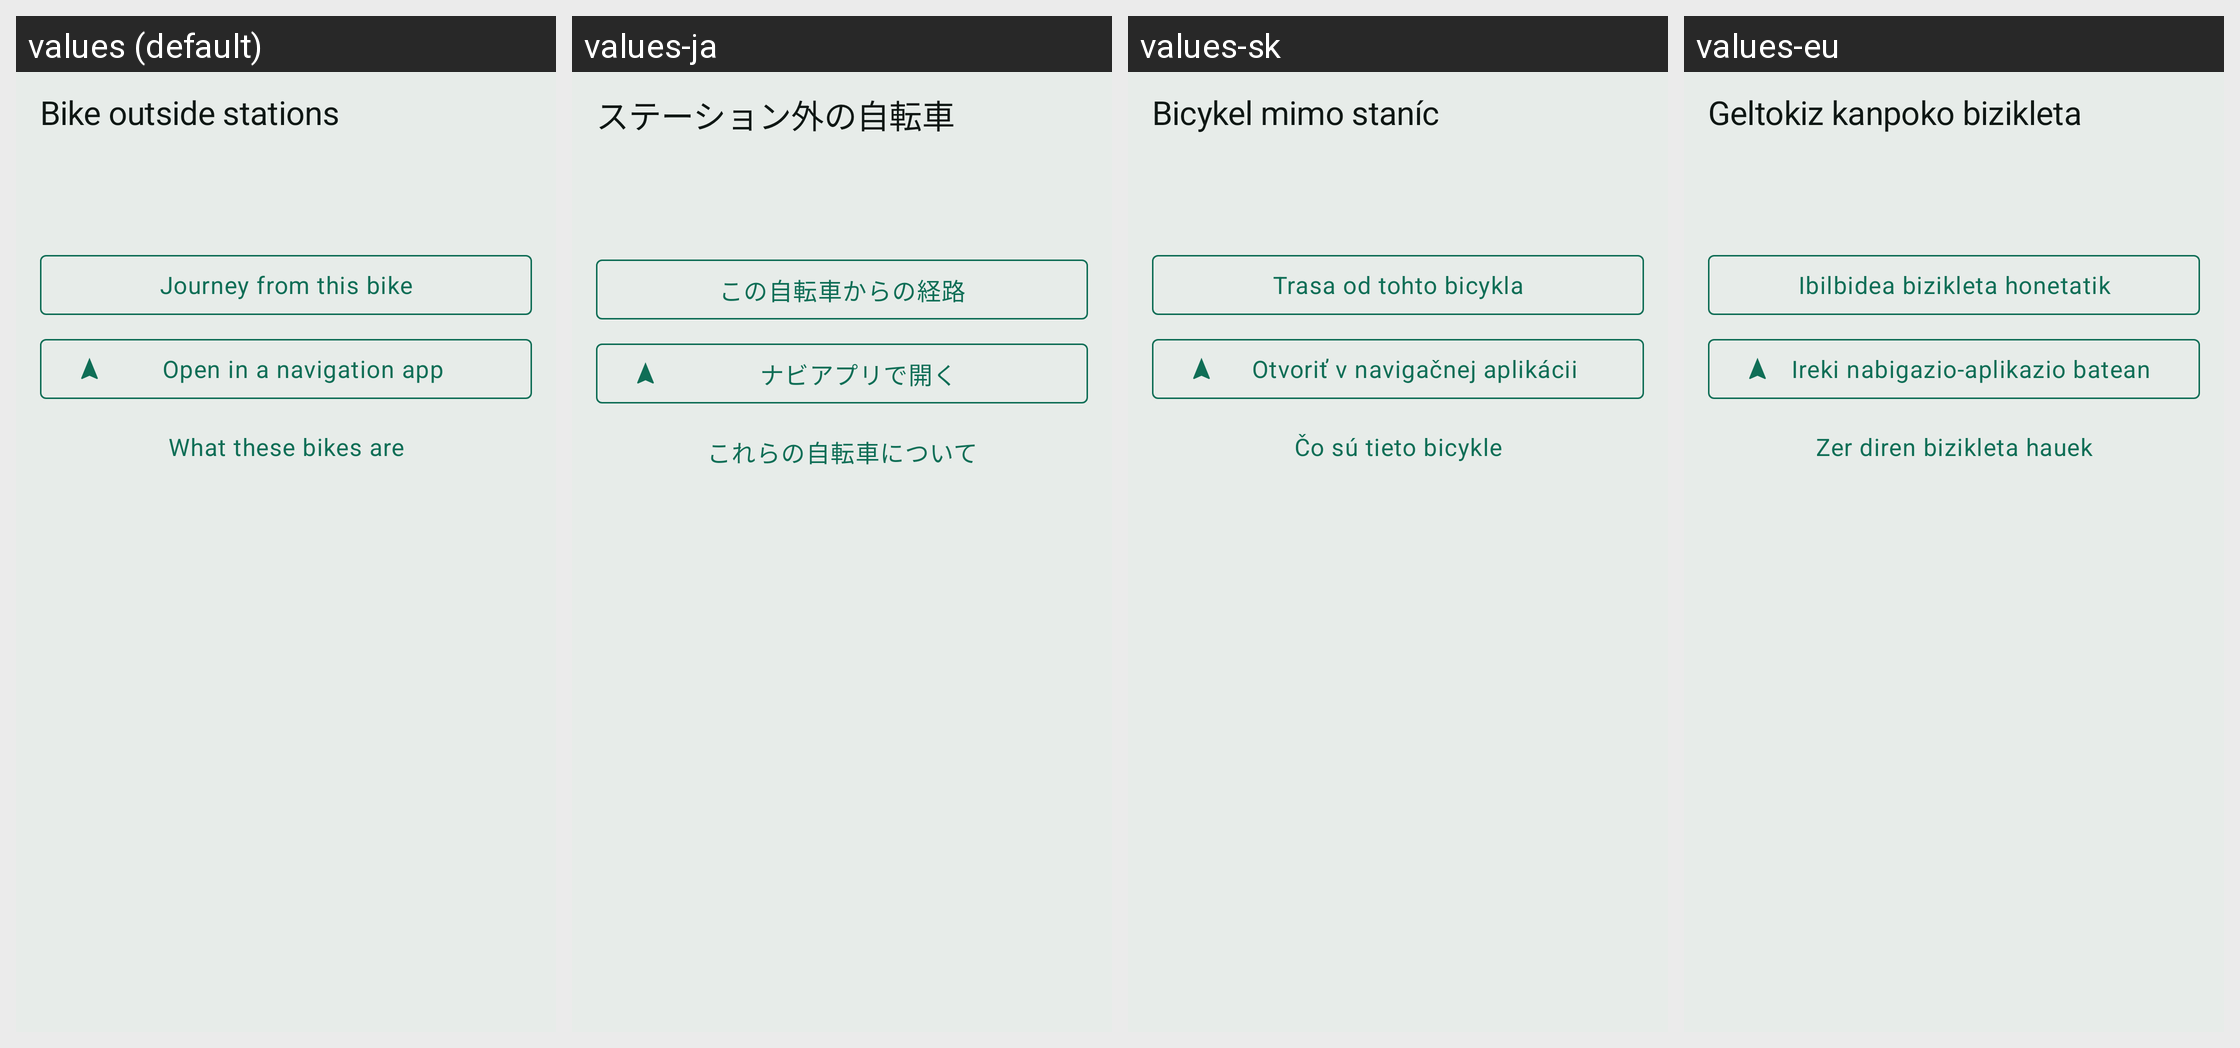

Here is an Android app screen in its default locale and in the app's own translations. Write out the translated-string differences for the strings that appear on this screen.
Android screen res/layout/sheet_street_bike.xml rendered under 4 locales, left to right: values (default), values-ja, values-sk, values-eu. Device: Nexus 5 (rendered at 1080×1920; each locale shown at half size, 540×960, under a caption strip naming it); theme Theme.RoueLibre.
Other locales in the repository, not shown: values-ar, values-bs, values-ca, values-cs, values-da, values-de, values-el, values-en, values-es, values-fi, values-fr, values-gl, values-hr, values-hu, values-it, values-lt, values-lv, values-nb, values-nl, values-pl, values-pt, values-ro, values-sl, values-sq, values-sr, values-sv, values-tr, values-zh.
Strings drawn on this screen, with the default value and each locale's value (text and hints the layout hard-codes, and strings that could not be matched under every locale, appear in the picture but are not listed):

street_bike_title
  values: Bike outside stations
  values-ja: ステーション外の自転車
  values-sk: Bicykel mimo staníc
  values-eu: Geltokiz kanpoko bizikleta

street_bike_journey_from_here
  values: Journey from this bike
  values-ja: この自転車からの経路
  values-sk: Trasa od tohto bicykla
  values-eu: Ibilbidea bizikleta honetatik

station_open_in_navigation
  values: Open in a navigation app
  values-ja: ナビアプリで開く
  values-sk: Otvoriť v navigačnej aplikácii
  values-eu: Ireki nabigazio-aplikazio batean

street_bike_intro_reopen
  values: What these bikes are
  values-ja: これらの自転車について
  values-sk: Čo sú tieto bicykle
  values-eu: Zer diren bizikleta hauek
